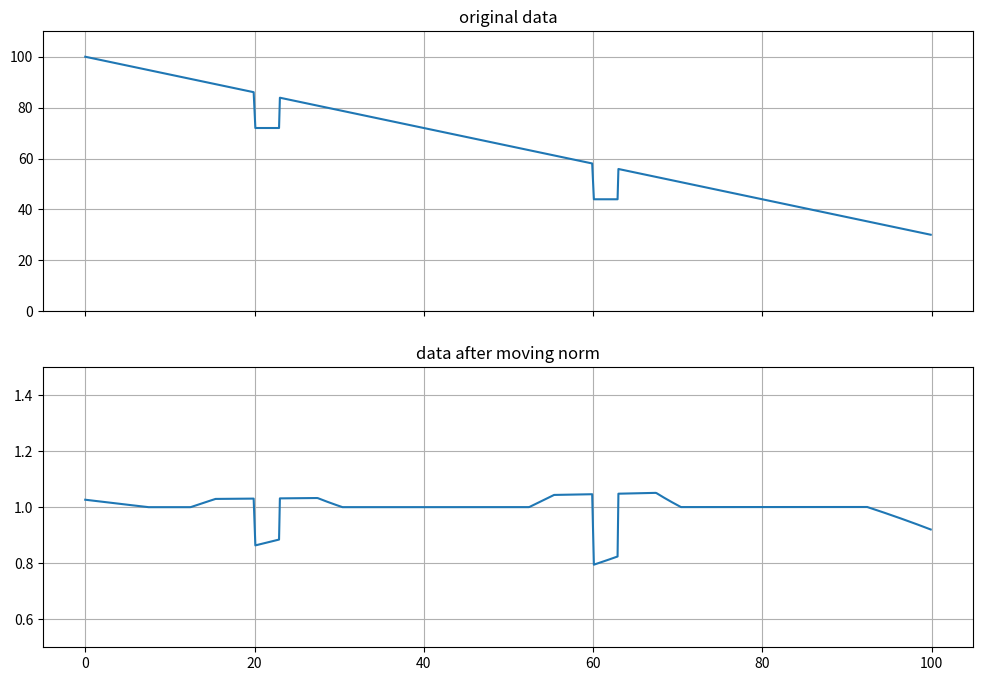

Source code (Python):
# -*- coding: utf-8 -*-
"""
Created on Sat Mar 11 20:46:19 2023

[redacted]
"""

import matplotlib.pyplot as plt
import numpy as np


x=np.arange(0,100,0.1)

def func(x,n,m):
    return x*m+n

y=func(x,100,-0.7)

t=[200,600]
for i in t:
    for o in range(30):
        y[i+o]=y[i]-7


def moving_norm(f,size):
    
    normed_array=np.copy(f).astype(float)
    le=f.shape[0]
    pad=int((size-1)/2)
    big_arr=np.empty(le+2*pad)
    big_arr[:]=np.nan
    
    big_arr[pad:le+pad]=f
    
    for i in range(pad,pad+le):
        temp_mean=np.nanmean(big_arr[i-pad:i+pad+2])
        normed_array[i-pad]=big_arr[i]/temp_mean
        
    return normed_array

plt.rcParams['figure.dpi'] = 300

fig, (ax0, ax1) = plt.subplots(nrows=2, ncols=1, sharex=True,
                                    figsize=(12, 8))

ax0.set_title("original data")
ax0.plot(x,y,label='original data')
ax0.grid()
ax0.set_ylim([0,110])

ax1.set_title("data after moving norm")
ax1.plot(x,moving_norm(y,150),label='data after moving norm')
ax1.set_ylim([0.5,1.5])
ax1.grid()

#plt.savefig("image to show effect of moving norm.png", dpi=250)